Run: headless pygame with SDL's dummy video driver; simulated clock (each Clock.tick advances the game by its frame time, no real sleeping); random seed 0; keys injected as events and as key.get_pressed() state; mouse plan: one left click at the window centre at the start of phase 2, then a move to the lower-right quarter at the start of phase 3.
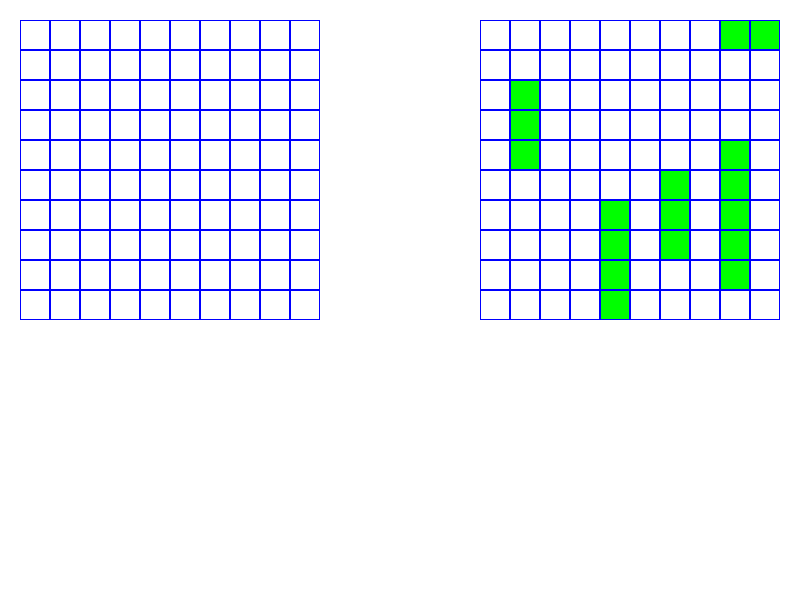
Frame 1 of 4 · flips 1–60 · no input
Frame 2 of 4 · flips 61–180 · clicked the window centre · tapped SPACE, RETURN · held RIGHT (→), D · screen unchanged from frame 1, image omitted
Frame 3 of 4 · flips 181–300 · moved the mouse to the lower-right quarter · held DOWN (↓), S · screen unchanged from frame 2, image omitted
Frame 4 of 4 · flips 301–420 · held LEFT (←), A, UP (↑), W · screen unchanged from frame 3, image omitted

The pygame program that drew these frames:

import pygame
import sys
import random

# Initialize Pygame
pygame.init()

# Constants
SCREEN_WIDTH, SCREEN_HEIGHT = 800, 600
GRID_SIZE = 10
CELL_SIZE = 30
MARGIN = 20

# Colors
WHITE = (255, 255, 255)
BLACK = (0, 0, 0)
BLUE = (0, 0, 255)
GREEN = (0, 255, 0)
RED = (255, 0, 0)
YELLOW = (255, 255, 0)

# Set up the display
screen = pygame.display.set_mode((SCREEN_WIDTH, SCREEN_HEIGHT))
pygame.display.set_caption('Battleship Game')

# Define ship information
ships = [
    ("Aircraft Carrier", 5),
    ("Battleship", 4),
    ("Cruiser", 3),
    ("Submarine", 3),
    ("Destroyer", 2)
]

# Create grid states for the player and AI
player_grid = [[0] * GRID_SIZE for _ in range(GRID_SIZE)]
ai_grid = [[0] * GRID_SIZE for _ in range(GRID_SIZE)]

# Helper function to check if a ship can be placed at a given position
def can_place_ship(grid, row, col, size, horizontal):
    if horizontal:
        if col + size > GRID_SIZE:
            return False
        for i in range(size):
            if grid[row][col + i] != 0:
                return False
    else:
        if row + size > GRID_SIZE:
            return False
        for i in range(size):
            if grid[row + i][col] != 0:
                return False
    return True

# Helper function to place a ship on the grid
def place_ship(grid, row, col, size, horizontal):
    if horizontal:
        for i in range(size):
            grid[row][col + i] = 1
    else:
        for i in range(size):
            grid[row + i][col] = 1

def draw_grid(screen, start_x, start_y, grid, ship_size=None, ship_pos=None, horizontal=True):
    for row in range(GRID_SIZE):
        for col in range(GRID_SIZE):
            rect = pygame.Rect(start_x + col * CELL_SIZE, start_y + row * CELL_SIZE, CELL_SIZE, CELL_SIZE)
            if grid[row][col] == 1:
                pygame.draw.rect(screen, GREEN, rect)
            pygame.draw.rect(screen, BLUE, rect, 1)

    if ship_size and ship_pos:
        row, col = ship_pos
        if can_place_ship(grid, row, col, ship_size, horizontal):
            color = YELLOW
        else:
            color = RED
        for i in range(ship_size):
            if horizontal:
                if col + i < GRID_SIZE:
                    rect = pygame.Rect(start_x + (col + i) * CELL_SIZE, start_y + row * CELL_SIZE, CELL_SIZE, CELL_SIZE)
                    pygame.draw.rect(screen, color, rect)
            else:
                if row + i < GRID_SIZE:
                    rect = pygame.Rect(start_x + col * CELL_SIZE, start_y + (row + i) * CELL_SIZE, CELL_SIZE, CELL_SIZE)
                    pygame.draw.rect(screen, color, rect)

def get_cell(mouse_pos, start_x, start_y):
    x, y = mouse_pos
    if start_x <= x < start_x + GRID_SIZE * CELL_SIZE and start_y <= y < start_y + GRID_SIZE * CELL_SIZE:
        col = (x - start_x) // CELL_SIZE
        row = (y - start_y) // CELL_SIZE
        return row, col
    return None

def place_ai_ships():
    for ship_name, ship_size in ships:
        placed = False
        while not placed:
            row = random.randint(0, GRID_SIZE - 1)
            col = random.randint(0, GRID_SIZE - 1)
            horizontal = random.choice([True, False])
            if can_place_ship(ai_grid, row, col, ship_size, horizontal):
                place_ship(ai_grid, row, col, ship_size, horizontal)
                placed = True

# Define the starting positions for the player and AI grids
player_grid_start_x, player_grid_start_y = MARGIN, MARGIN
ai_grid_start_x, ai_grid_start_y = SCREEN_WIDTH - MARGIN - GRID_SIZE * CELL_SIZE, MARGIN

# Variables for ship placement
current_ship_index = 0
placing_horizontal = True

# Place AI ships
place_ai_ships()

# Main game loop
running = True
while running:
    mouse_pos = pygame.mouse.get_pos()
    for event in pygame.event.get():
        if event.type == pygame.QUIT:
            running = False
        elif event.type == pygame.MOUSEBUTTONDOWN:
            cell = get_cell(mouse_pos, player_grid_start_x, player_grid_start_y)
            if cell and current_ship_index < len(ships):
                row, col = cell
                ship_name, ship_size = ships[current_ship_index]
                if can_place_ship(player_grid, row, col, ship_size, placing_horizontal):
                    place_ship(player_grid, row, col, ship_size, placing_horizontal)
                    current_ship_index += 1

        elif event.type == pygame.KEYDOWN:
            if event.key == pygame.K_r:
                placing_horizontal = not placing_horizontal

    # Clear the screen
    screen.fill(WHITE)

    # Draw the player and AI grids
    current_ship = ships[current_ship_index] if current_ship_index < len(ships) else None
    ship_size = current_ship[1] if current_ship else None
    cell = get_cell(mouse_pos, player_grid_start_x, player_grid_start_y)
    draw_grid(screen, player_grid_start_x, player_grid_start_y, player_grid, ship_size, cell, placing_horizontal)
    draw_grid(screen, ai_grid_start_x, ai_grid_start_y, ai_grid)

    # Update the display
    pygame.display.flip()

# Quit Pygame
pygame.quit()
sys.exit()
